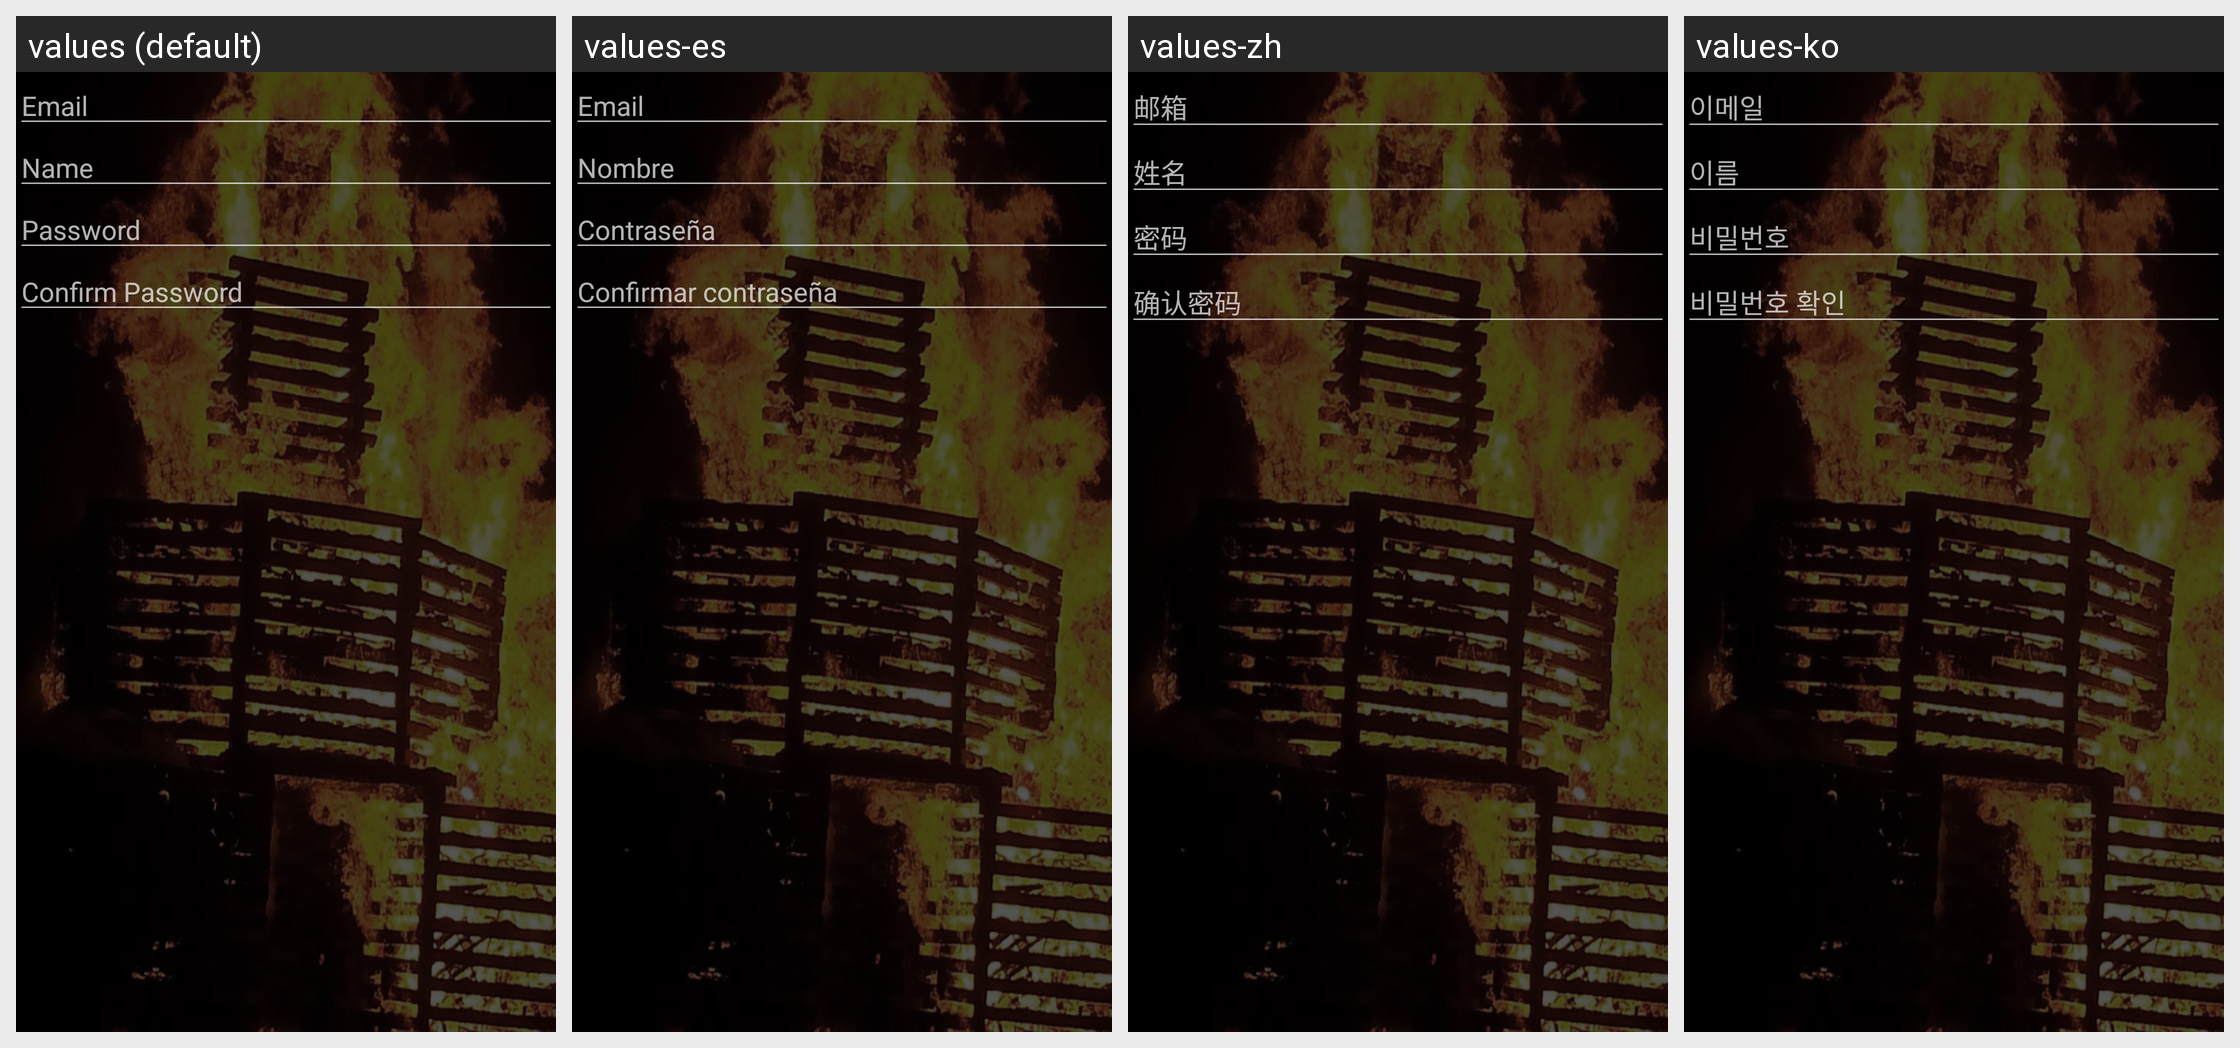

Translations of the strings shown on this Android screen, per locale in the grid:
Android screen res/layout/dialog_sign_up.xml rendered under 4 locales, left to right: values (default), values-es, values-zh, values-ko. Device: Nexus 5 (rendered at 1080×1920; each locale shown at half size, 540×960, under a caption strip naming it); theme AppTheme.
Other locales in the repository, not shown: values-de, values-ja, values-za.
Strings drawn on this screen, with the default value and each locale's value (text and hints the layout hard-codes, and strings that could not be matched under every locale, appear in the picture but are not listed):

prompt_email
  values: Email
  values-es: Email
  values-zh: 邮箱
  values-ko: 이메일

prompt_name
  values: Name
  values-es: Nombre
  values-zh: 姓名
  values-ko: 이름

prompt_password
  values: Password
  values-es: Contraseña
  values-zh: 密码
  values-ko: 비밀번호

confirm_password
  values: Confirm Password
  values-es: Confirmar contraseña
  values-zh: 确认密码
  values-ko: 비밀번호 확인
